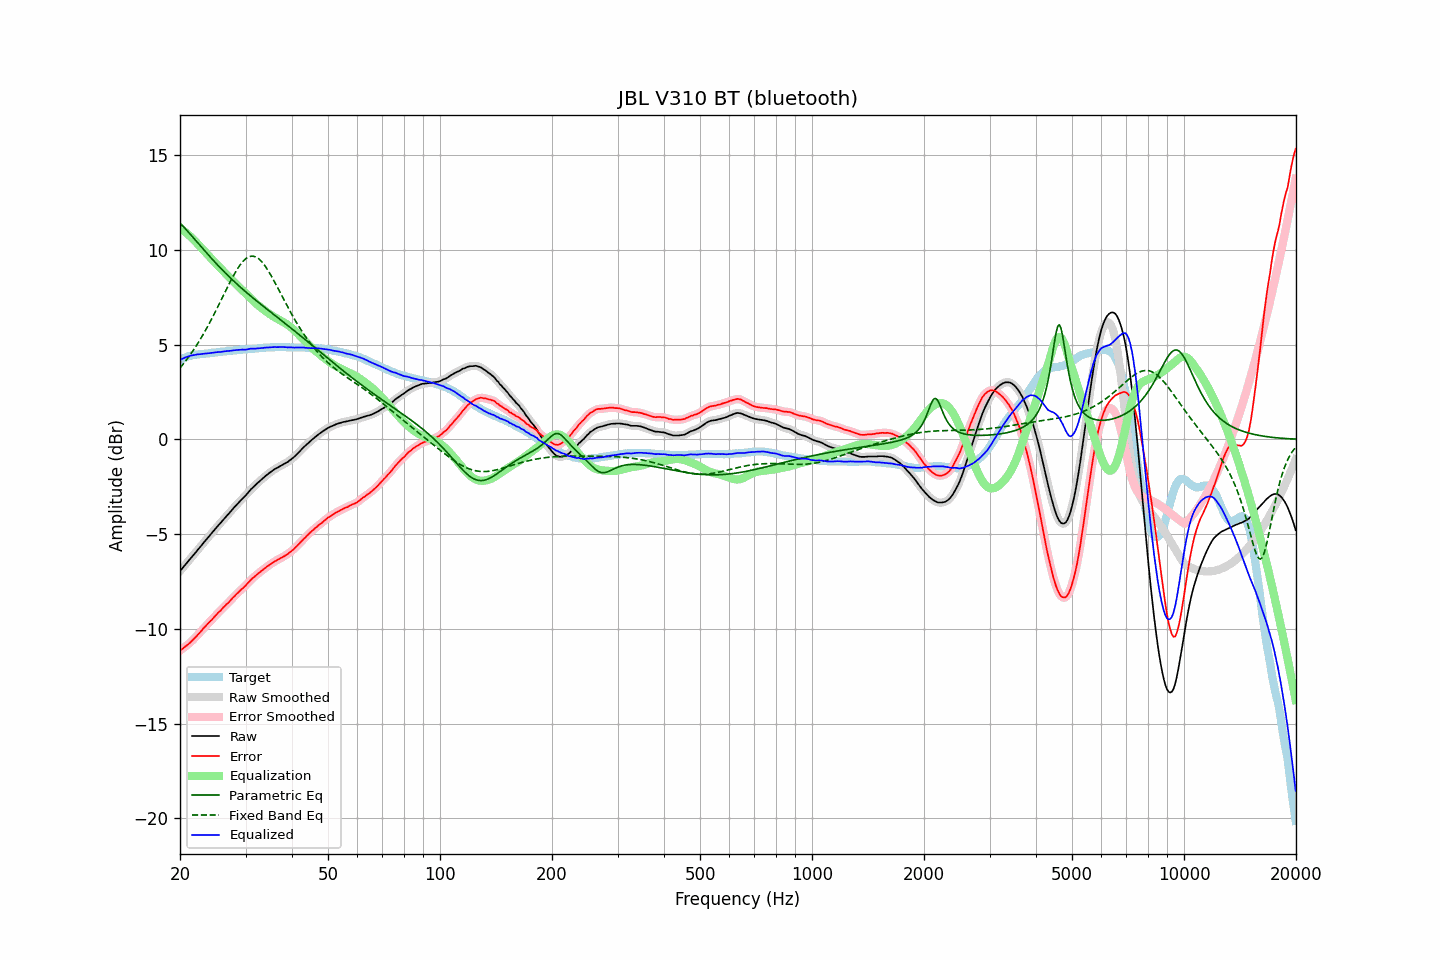

The file beside this chart, header and first rows:
frequency, raw, error, smoothed, error_smoothed, equalization, parametric_eq, fixed_band_eq, equalized_raw, equalized_smoothed, target
20.00, -6.95, -11.15, -6.96, -11.15, 11.15, 11.42, 3.77, 4.19, 4.19, 4.20
20.20, -6.85, -11.09, -6.85, -11.09, 11.09, 11.33, 3.87, 4.24, 4.24, 4.24
20.40, -6.75, -11.03, -6.75, -11.02, 11.03, 11.24, 3.98, 4.27, 4.28, 4.28
20.61, -6.65, -10.95, -6.65, -10.96, 10.96, 11.15, 4.08, 4.32, 4.31, 4.31
20.81, -6.54, -10.89, -6.54, -10.89, 10.89, 11.06, 4.19, 4.35, 4.35, 4.35
21.02, -6.44, -10.83, -6.44, -10.82, 10.82, 10.96, 4.31, 4.38, 4.38, 4.39
21.23, -6.34, -10.75, -6.34, -10.75, 10.75, 10.87, 4.43, 4.40, 4.40, 4.41
21.44, -6.24, -10.67, -6.24, -10.67, 10.67, 10.77, 4.55, 4.43, 4.42, 4.43
21.66, -6.15, -10.59, -6.14, -10.59, 10.59, 10.67, 4.67, 4.44, 4.44, 4.45
21.87, -6.04, -10.50, -6.04, -10.50, 10.50, 10.58, 4.80, 4.46, 4.46, 4.46
22.09, -5.94, -10.42, -5.94, -10.41, 10.41, 10.48, 4.93, 4.47, 4.47, 4.48
22.31, -5.83, -10.32, -5.84, -10.32, 10.32, 10.38, 5.06, 4.49, 4.48, 4.49
22.54, -5.74, -10.23, -5.73, -10.23, 10.23, 10.28, 5.19, 4.49, 4.49, 4.50
22.76, -5.63, -10.14, -5.63, -10.13, 10.13, 10.18, 5.34, 4.50, 4.50, 4.51
22.99, -5.52, -10.03, -5.53, -10.04, 10.04, 10.09, 5.48, 4.52, 4.51, 4.51
23.22, -5.42, -9.94, -5.42, -9.94, 9.95, 9.99, 5.63, 4.52, 4.52, 4.52
23.45, -5.32, -9.85, -5.32, -9.85, 9.86, 9.89, 5.78, 4.53, 4.53, 4.53
23.69, -5.23, -9.76, -5.22, -9.76, 9.76, 9.80, 5.93, 4.54, 4.54, 4.54
23.92, -5.12, -9.67, -5.12, -9.67, 9.67, 9.70, 6.09, 4.55, 4.55, 4.55
24.16, -5.02, -9.59, -5.02, -9.59, 9.58, 9.61, 6.24, 4.56, 4.56, 4.57
24.40, -4.92, -9.51, -4.92, -9.50, 9.49, 9.52, 6.41, 4.57, 4.57, 4.59
24.65, -4.82, -9.40, -4.82, -9.41, 9.40, 9.42, 6.57, 4.58, 4.58, 4.58
24.89, -4.72, -9.31, -4.72, -9.31, 9.31, 9.33, 6.74, 4.59, 4.59, 4.59
25.14, -4.62, -9.22, -4.62, -9.22, 9.22, 9.24, 6.91, 4.60, 4.60, 4.60
25.39, -4.52, -9.13, -4.53, -9.14, 9.14, 9.15, 7.08, 4.61, 4.61, 4.61
25.65, -4.43, -9.06, -4.43, -9.05, 9.05, 9.06, 7.25, 4.61, 4.62, 4.63
25.91, -4.34, -8.96, -4.33, -8.96, 8.96, 8.98, 7.43, 4.63, 4.63, 4.63
26.16, -4.23, -8.87, -4.24, -8.87, 8.88, 8.89, 7.60, 4.64, 4.64, 4.64
26.43, -4.15, -8.79, -4.14, -8.79, 8.79, 8.80, 7.77, 4.65, 4.65, 4.65
26.69, -4.04, -8.70, -4.05, -8.71, 8.70, 8.72, 7.94, 4.66, 4.66, 4.66
26.96, -3.95, -8.63, -3.95, -8.62, 8.62, 8.64, 8.11, 4.66, 4.67, 4.68
27.23, -3.86, -8.54, -3.85, -8.54, 8.53, 8.55, 8.28, 4.67, 4.68, 4.69
27.50, -3.75, -8.44, -3.76, -8.45, 8.44, 8.47, 8.44, 4.69, 4.69, 4.69
27.77, -3.66, -8.35, -3.66, -8.35, 8.36, 8.39, 8.60, 4.69, 4.70, 4.69
28.05, -3.56, -8.27, -3.57, -8.26, 8.27, 8.31, 8.75, 4.71, 4.71, 4.71
28.33, -3.47, -8.18, -3.47, -8.18, 8.19, 8.23, 8.90, 4.71, 4.71, 4.71
28.62, -3.39, -8.10, -3.38, -8.10, 8.10, 8.16, 9.04, 4.72, 4.72, 4.72
28.90, -3.29, -8.02, -3.29, -8.02, 8.02, 8.08, 9.16, 4.73, 4.73, 4.73
29.19, -3.20, -7.93, -3.20, -7.94, 7.94, 8.00, 9.28, 4.73, 4.73, 4.73
29.48, -3.11, -7.87, -3.12, -7.86, 7.86, 7.93, 9.38, 4.74, 4.74, 4.76
29.78, -3.03, -7.78, -3.03, -7.78, 7.77, 7.85, 9.47, 4.74, 4.74, 4.75
30.08, -2.95, -7.70, -2.94, -7.70, 7.69, 7.78, 9.54, 4.74, 4.75, 4.76
30.38, -2.85, -7.60, -2.84, -7.61, 7.60, 7.71, 9.60, 4.76, 4.76, 4.76
30.68, -2.74, -7.52, -2.74, -7.51, 7.52, 7.64, 9.64, 4.77, 4.77, 4.78
30.99, -2.64, -7.42, -2.65, -7.42, 7.43, 7.57, 9.67, 4.79, 4.78, 4.78
31.30, -2.56, -7.34, -2.56, -7.35, 7.35, 7.50, 9.67, 4.79, 4.79, 4.78
31.61, -2.48, -7.27, -2.48, -7.27, 7.27, 7.43, 9.66, 4.79, 4.79, 4.79
31.93, -2.40, -7.20, -2.40, -7.20, 7.20, 7.36, 9.63, 4.79, 4.79, 4.80
32.24, -2.32, -7.12, -2.32, -7.13, 7.12, 7.29, 9.59, 4.80, 4.80, 4.80
32.57, -2.24, -7.06, -2.25, -7.06, 7.05, 7.22, 9.53, 4.81, 4.81, 4.82
32.89, -2.17, -6.99, -2.17, -6.99, 6.99, 7.15, 9.45, 4.81, 4.82, 4.82
33.22, -2.09, -6.92, -2.10, -6.92, 6.92, 7.08, 9.36, 4.83, 4.82, 4.83
33.55, -2.02, -6.86, -2.02, -6.85, 6.85, 7.01, 9.26, 4.83, 4.83, 4.84
33.89, -1.94, -6.79, -1.95, -6.79, 6.79, 6.95, 9.15, 4.85, 4.84, 4.85
34.23, -1.87, -6.72, -1.88, -6.73, 6.73, 6.88, 9.02, 4.85, 4.85, 4.85
34.57, -1.81, -6.67, -1.81, -6.66, 6.66, 6.81, 8.89, 4.85, 4.85, 4.86
34.92, -1.74, -6.60, -1.75, -6.61, 6.60, 6.75, 8.75, 4.86, 4.86, 4.86
35.27, -1.68, -6.55, -1.68, -6.55, 6.55, 6.68, 8.60, 4.86, 4.87, 4.87
35.62, -1.62, -6.49, -1.62, -6.49, 6.49, 6.61, 8.45, 4.87, 4.87, 4.87
35.97, -1.56, -6.43, -1.57, -6.44, 6.44, 6.55, 8.29, 4.88, 4.87, 4.87
... 635 more rows
